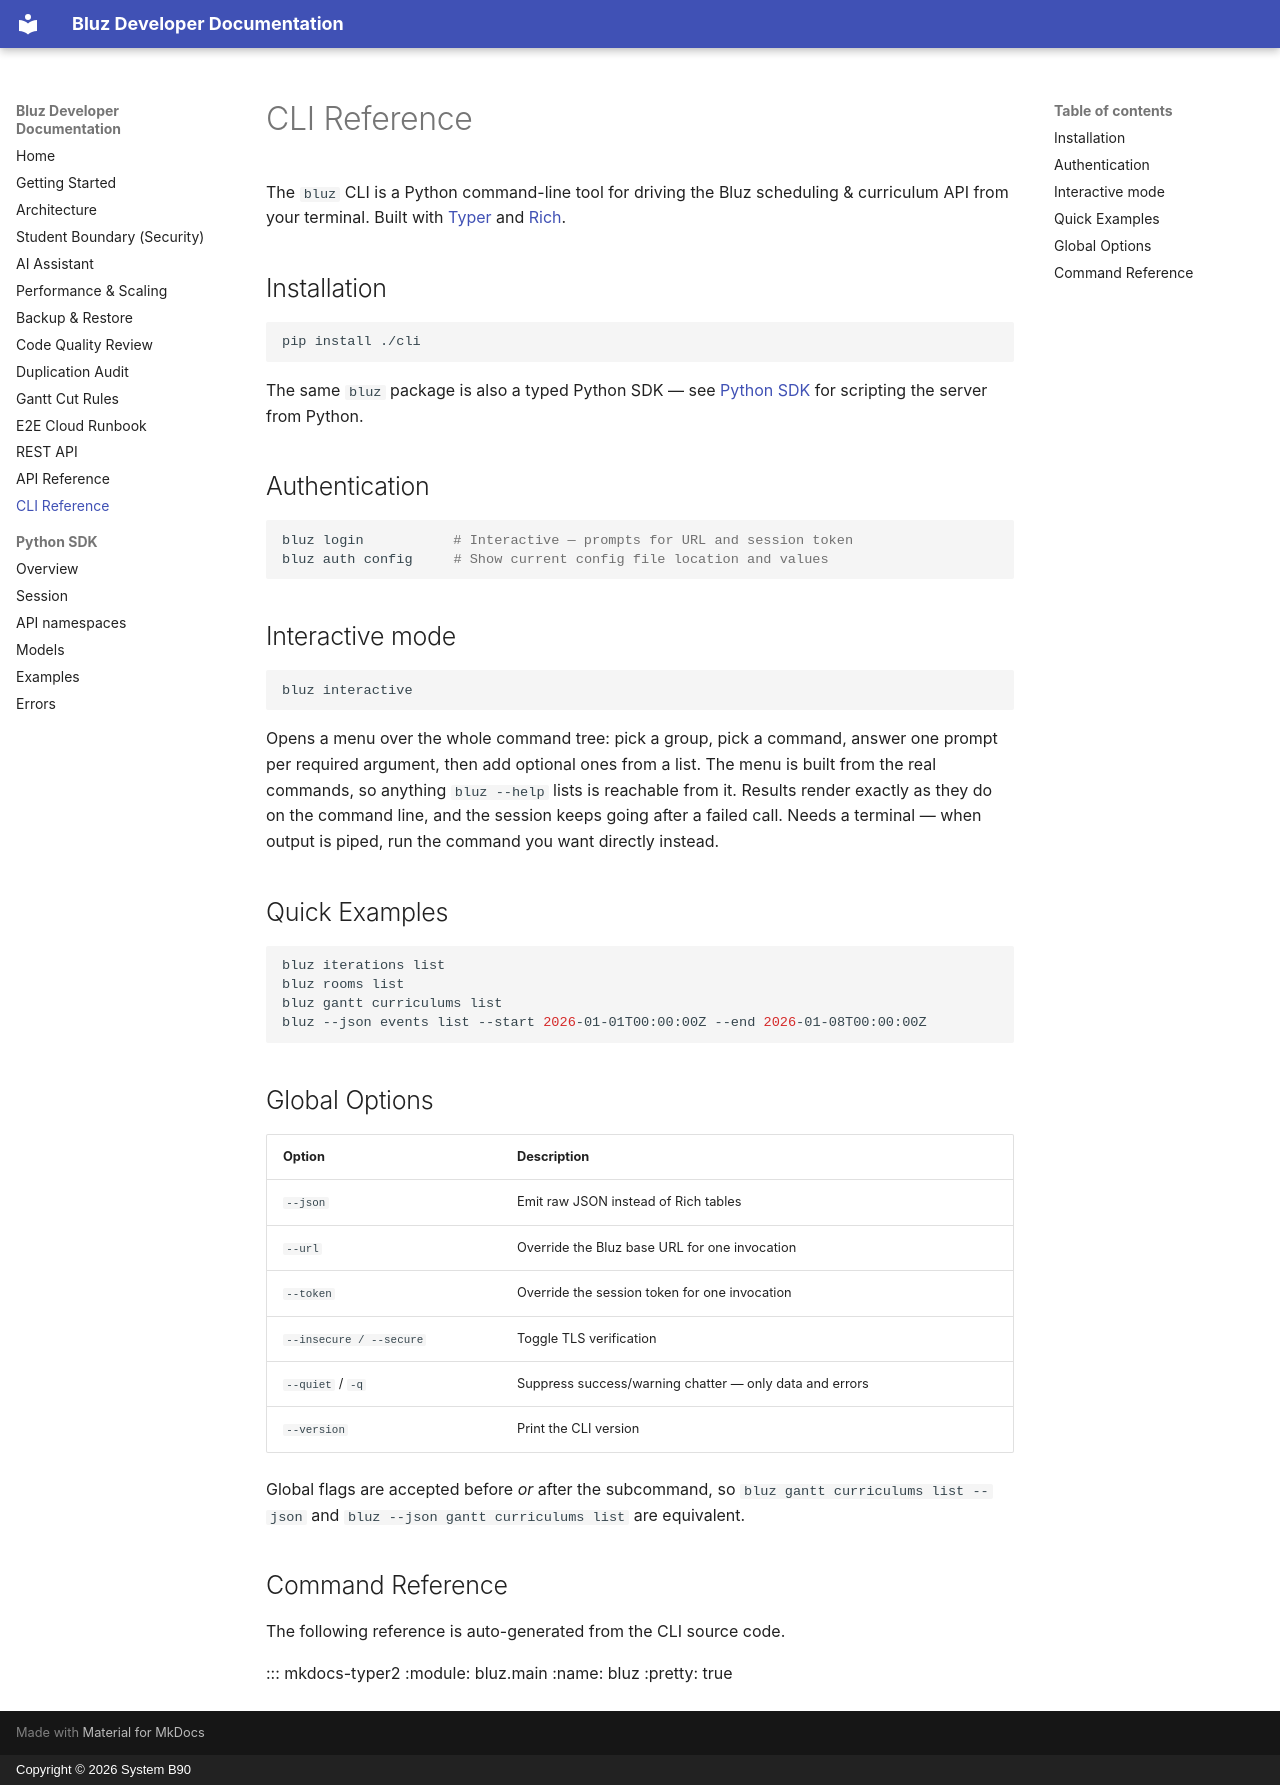

repository: System-B90/Bluz · page: cli/index.html · generator: mkdocs · copyright: Copyright © 2026 System B90

# CLI Reference

The `bluz` CLI is a Python command-line tool for driving the Bluz scheduling &
curriculum API from your terminal. Built with [Typer](https://typer.tiangolo.com/)
and [Rich](https://github.com/Textualize/rich).

## Installation

```bash
pip install ./cli
```

The same `bluz` package is also a typed Python SDK — see
[Python SDK](../python/index.md) for scripting the server from Python.

## Authentication

```bash
bluz login           # Interactive — prompts for URL and session token
bluz auth config     # Show current config file location and values
```

## Interactive mode

```bash
bluz interactive
```

Opens a menu over the whole command tree: pick a group, pick a command, answer
one prompt per required argument, then add optional ones from a list. The menu
is built from the real commands, so anything `bluz --help` lists is reachable
from it. Results render exactly as they do on the command line, and the session
keeps going after a failed call. Needs a terminal — when output is piped, run
the command you want directly instead.

## Quick Examples

```bash
bluz iterations list
bluz rooms list
bluz gantt curriculums list
bluz --json events list --start 2026-01-01T00:00:00Z --end 2026-01-08T00:00:00Z
```

## Global Options

| Option                  | Description                                             |
| ----------------------- | ------------------------------------------------------- |
| `--json`                | Emit raw JSON instead of Rich tables                    |
| `--url`                 | Override the Bluz base URL for one invocation           |
| `--token`               | Override the session token for one invocation           |
| `--insecure / --secure` | Toggle TLS verification                                 |
| `--quiet` / `-q`        | Suppress success/warning chatter — only data and errors |
| `--version`             | Print the CLI version                                   |

Global flags are accepted before _or_ after the subcommand, so
`bluz gantt curriculums list --json` and `bluz --json gantt curriculums list`
are equivalent.

## Command Reference

The following reference is auto-generated from the CLI source code.

<!-- prettier-ignore-start -->
::: mkdocs-typer2
    :module: bluz.main
    :name: bluz
    :pretty: true
<!-- prettier-ignore-end -->
